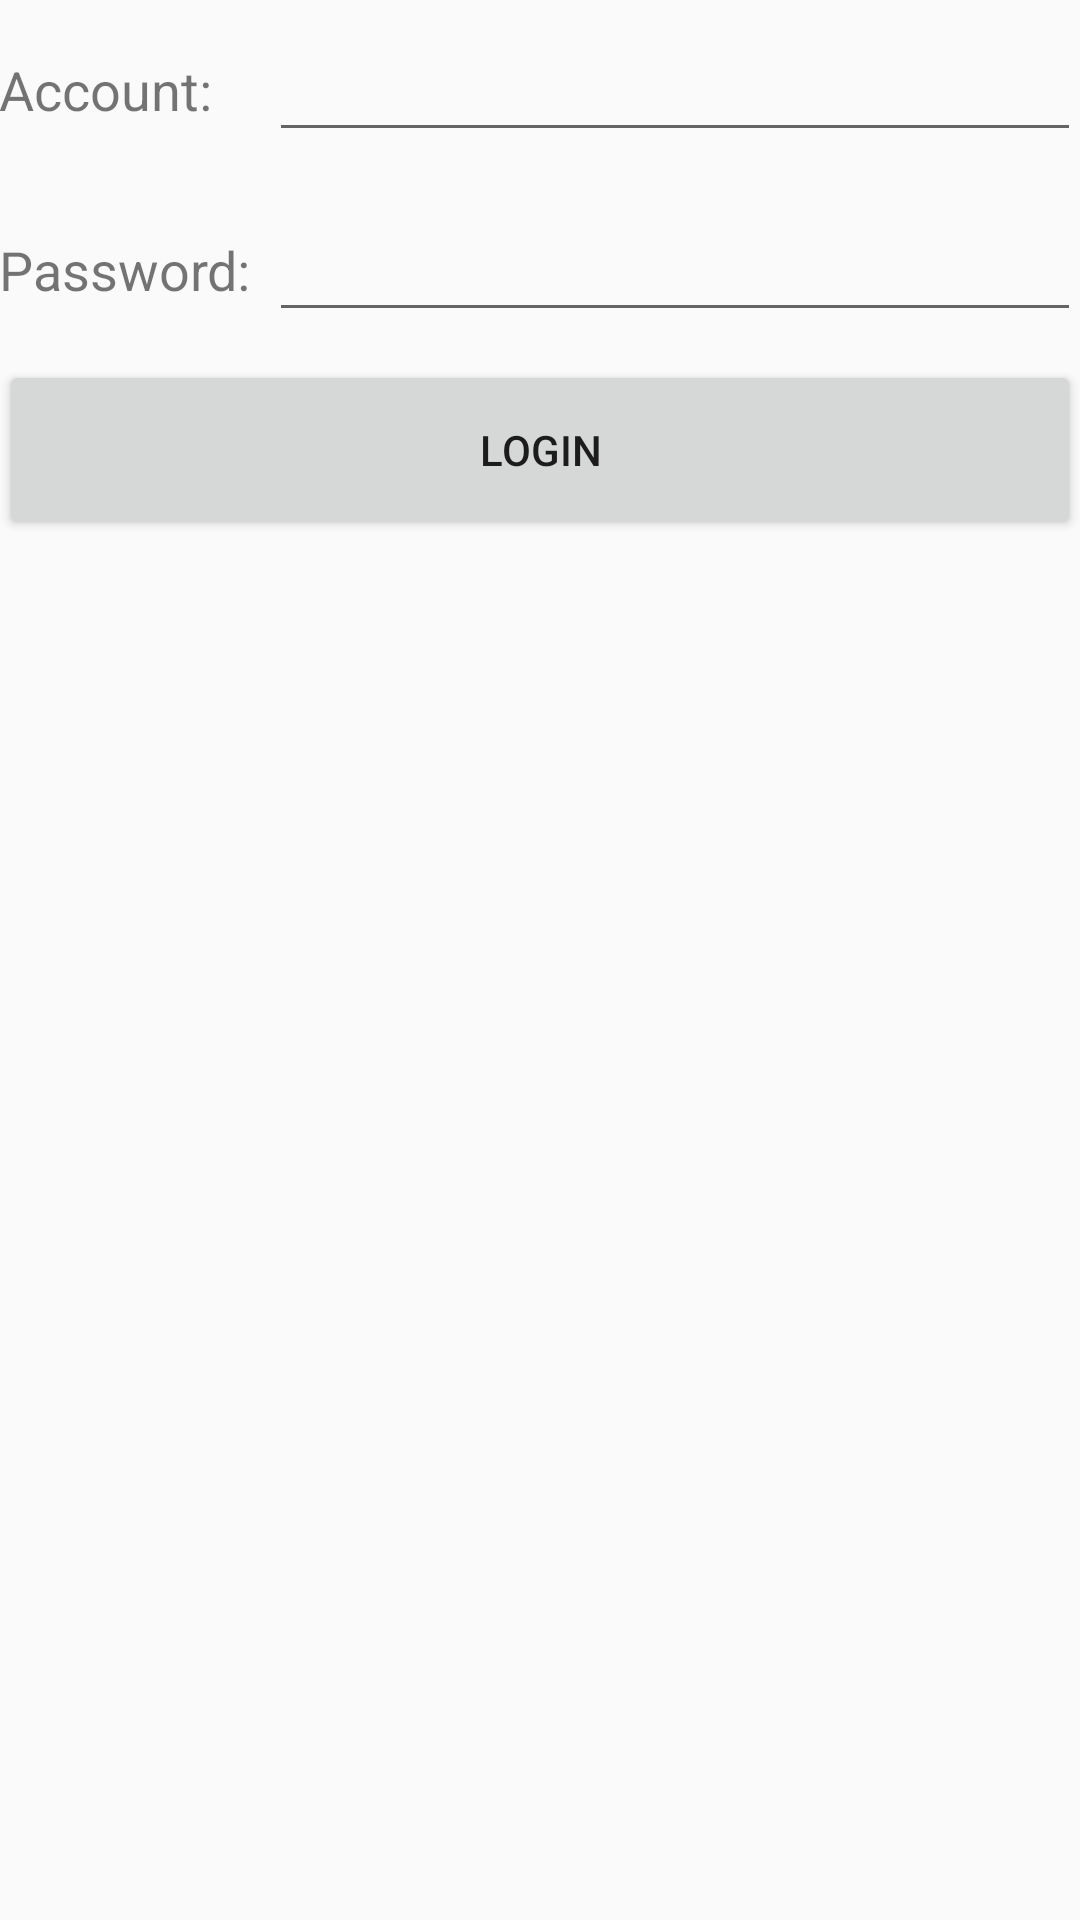

Layout XML and referenced resources for this Android screen:
<!-- AndroidManifest.xml: application theme AppTheme -->
<!-- res/layout/activity5_login.xml -->
<?xml version="1.0" encoding="utf-8"?>
<LinearLayout xmlns:android="http://schemas.android.com/apk/res/android"
    xmlns:app="http://schemas.android.com/apk/res-auto"
    xmlns:tools="http://schemas.android.com/tools"
    android:id="@+id/container"
    android:layout_width="match_parent"
    android:layout_height="match_parent"
    android:paddingBottom="@dimen/activity_vertical_margin"
    android:paddingLeft="@dimen/activity_horizontal_margin"
    android:paddingRight="@dimen/activity_horizontal_margin"
    android:paddingTop="@dimen/activity_vertical_margin"
    android:orientation="vertical"
    tools:context=".five.LoginActivity">

    <LinearLayout
        android:orientation="horizontal"
        android:layout_width="match_parent"
        android:layout_height="60dp">
        <TextView
            android:layout_width="90dp"
            android:layout_height="wrap_content"
            android:layout_gravity="center_vertical"
            android:textSize="18sp"
            android:text="Account:"
            />
        <EditText
            android:id="@+id/account"
            android:layout_width="0dp"
            android:layout_height="wrap_content"
            android:layout_weight="1"
            android:layout_gravity="center_vertical" />
    </LinearLayout>
    <LinearLayout
        android:orientation="horizontal"
        android:layout_width="match_parent"
        android:layout_height="60dp">
        <TextView
            android:layout_width="90dp"
            android:layout_height="wrap_content"
            android:layout_gravity="center_vertical"
            android:textSize="18sp"
            android:text="Password:"
            />
        <EditText
            android:id="@+id/password"
            android:layout_width="0dp"
            android:layout_height="wrap_content"
            android:layout_weight="1"
            android:layout_gravity="center_vertical"
            android:inputType="textPassword"
            />
    </LinearLayout>
    <Button
        android:id="@+id/login"
        android:layout_width="match_parent"
        android:layout_height="60dp"
        android:text="login" />
</LinearLayout>
<!-- resources referenced by this layout -->
<resources>
  <style name="AppTheme" parent="Theme.AppCompat.Light.DarkActionBar">
          
          <item name="colorPrimary">@color/colorPrimary</item>
          <item name="colorPrimaryDark">@color/colorPrimaryDark</item>
          <item name="colorAccent">@color/colorAccent</item>
      </style>
  <!-- not gathered from this repository: default colours our renderer supplied (Android Studio template values) -->
  <color name="colorPrimary">#FF6200EE</color>
  <color name="colorPrimaryDark">#FF3700B3</color>
  <color name="colorAccent">#FF03DAC5</color>
</resources>
